Run: headless pygame with SDL's dummy video driver; simulated clock (each Clock.tick advances the game by its frame time, no real sleeping); random seed 0; keys injected as events and as key.get_pressed() state; mouse plan: one left click at the window centre at the start of phase 2, then a move to the lower-right quarter at the start of phase 3.
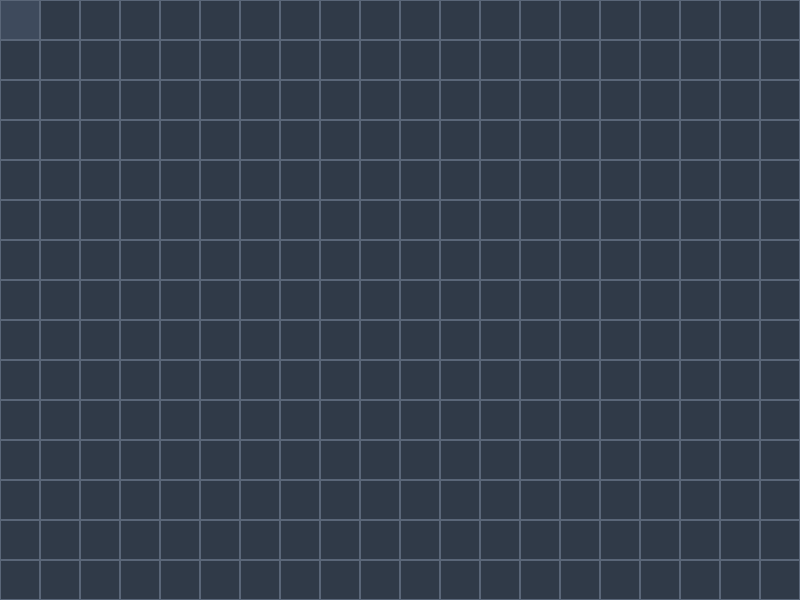
Frame 1 of 4 · flips 1–60 · no input
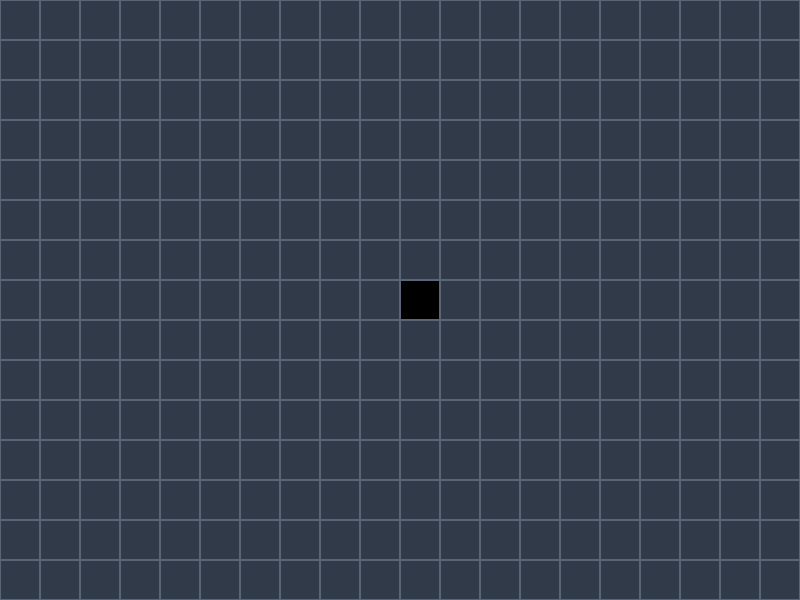
Frame 2 of 4 · flips 61–180 · clicked the window centre · tapped SPACE, RETURN · held RIGHT (→), D
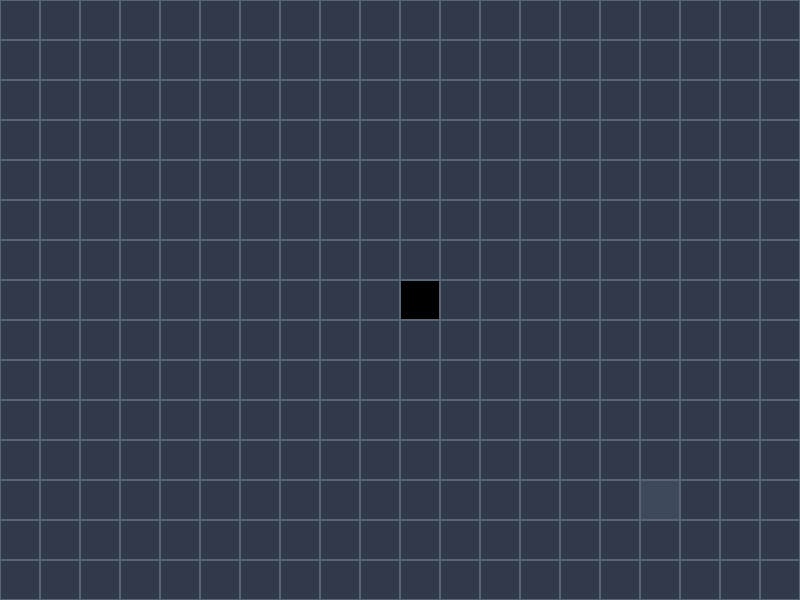
Frame 3 of 4 · flips 181–300 · moved the mouse to the lower-right quarter · held DOWN (↓), S
Frame 4 of 4 · flips 301–420 · held LEFT (←), A, UP (↑), W · screen unchanged from frame 3, image omitted

The pygame program that drew these frames:

import pygame


WIDTH = 800
HEIGHT = 600
FPS = 60

BACKGROUND_COLOR = (24, 28, 36)
TILE_COLOR = (48, 58, 72)
TILE_HOVER_COLOR = (62, 74, 92)
TILE_PRESSED_COLOR = (32, 38, 48)
TILE_CLICKED_COLOR = (0, 0, 0)
TILE_BORDER_COLOR = (90, 102, 120)

TILE_SIZE = 40
ROWS = HEIGHT // TILE_SIZE
COLS = WIDTH // TILE_SIZE


def draw(screen, clicked_tiles):
    screen.fill(BACKGROUND_COLOR)
    mouse_pos = pygame.mouse.get_pos()
    mouse_pressed = pygame.mouse.get_pressed()[0]

    for row in range(ROWS):
        for col in range(COLS):
            x = col * TILE_SIZE
            y = row * TILE_SIZE
            tile_rect = pygame.Rect(x, y, TILE_SIZE, TILE_SIZE)

            tile_pos = (row, col)
            is_hovered = tile_rect.collidepoint(mouse_pos)

            if tile_pos in clicked_tiles:
                tile_color = TILE_CLICKED_COLOR
            elif is_hovered and mouse_pressed:
                tile_color = TILE_PRESSED_COLOR
            elif is_hovered:
                tile_color = TILE_HOVER_COLOR
            else:
                tile_color = TILE_COLOR

            pygame.draw.rect(screen, tile_color, tile_rect)
            pygame.draw.rect(screen, TILE_BORDER_COLOR, tile_rect, width=1)


def main():
    pygame.init()
    screen = pygame.display.set_mode((WIDTH, HEIGHT))
    pygame.display.set_caption("Minesweeper")
    clock = pygame.time.Clock()
    clicked_tiles = set()

    running = True
    while running:
        for event in pygame.event.get():
            if event.type == pygame.QUIT:
                running = False
            elif event.type == pygame.MOUSEBUTTONUP and event.button == 1:
                mouse_x, mouse_y = event.pos
                col = mouse_x // TILE_SIZE
                row = mouse_y // TILE_SIZE

                if 0 <= row < ROWS and 0 <= col < COLS:
                    clicked_tiles.add((row, col))

        draw(screen, clicked_tiles)
        pygame.display.flip()
        clock.tick(FPS)

    pygame.quit()


if __name__ == "__main__":
    main()
